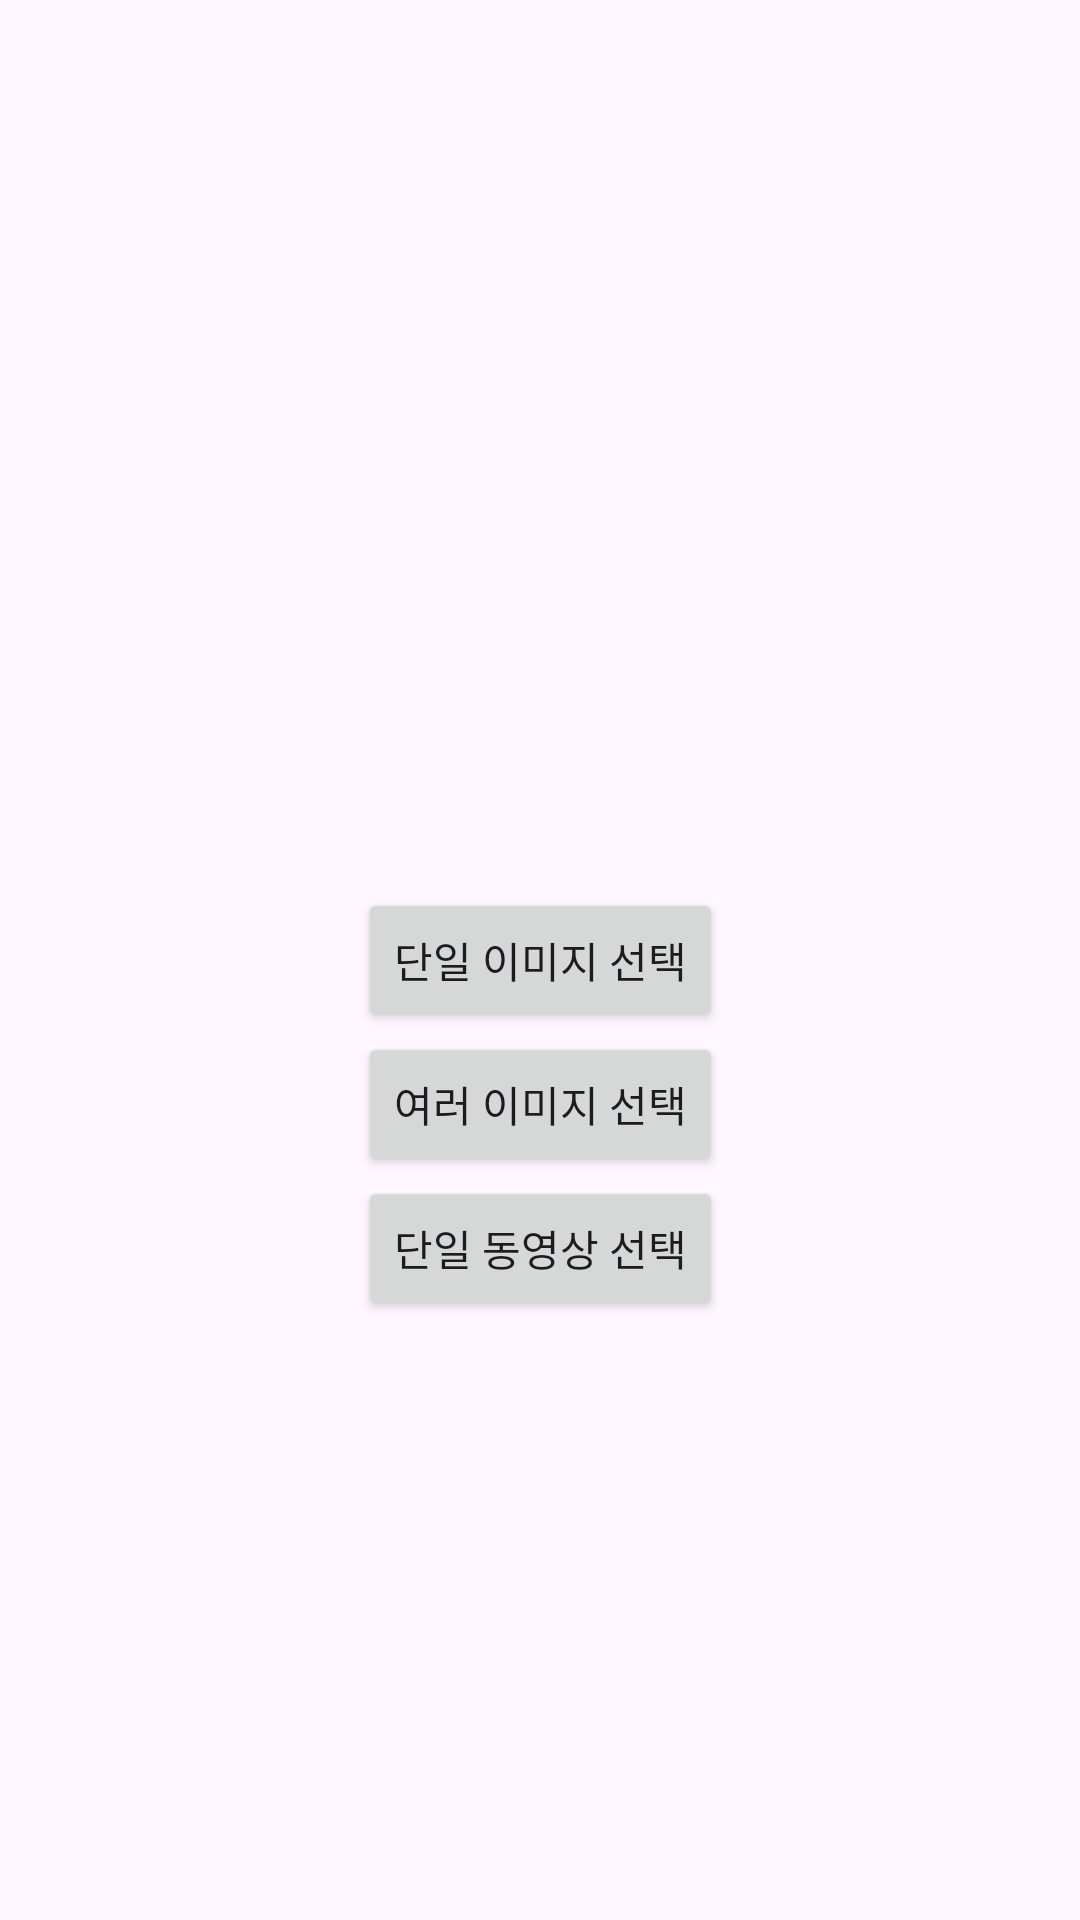

Reconstruct the res/layout file that produces this screen, plus the resources it refers to.
<!-- AndroidManifest.xml: application theme Theme.CameraXPhotoPickerExample -->
<!-- res/layout/activity_photo_picker.xml -->
<?xml version="1.0" encoding="utf-8"?>
<androidx.constraintlayout.widget.ConstraintLayout xmlns:android="http://schemas.android.com/apk/res/android"
    xmlns:app="http://schemas.android.com/apk/res-auto"
    xmlns:tools="http://schemas.android.com/tools"
    android:id="@+id/main"
    android:layout_width="match_parent"
    android:layout_height="match_parent"
    tools:context=".PhotoPickerActivity">

    <ImageView
        android:layout_width="200dp"
        android:layout_height="200dp"
        app:layout_constraintStart_toStartOf="parent"
        app:layout_constraintEnd_toEndOf="parent"
        app:layout_constraintTop_toTopOf="parent"
        android:layout_marginTop="50dp"
        android:id="@+id/iv_picked_image"/>

    <Button
        android:id="@+id/btn_select_single_image"
        android:layout_width="wrap_content"
        android:layout_height="wrap_content"
        android:text="단일 이미지 선택"
        app:layout_constraintBottom_toBottomOf="parent"
        app:layout_constraintEnd_toEndOf="parent"
        app:layout_constraintStart_toStartOf="parent"
        app:layout_constraintTop_toTopOf="parent" />

    <Button
        android:id="@+id/btn_select_multiple_image"
        android:layout_width="wrap_content"
        android:layout_height="wrap_content"
        android:text="여러 이미지 선택"
        app:layout_constraintEnd_toEndOf="parent"
        app:layout_constraintStart_toStartOf="parent"
        app:layout_constraintTop_toBottomOf="@+id/btn_select_single_image" />

    <Button
        android:id="@+id/btnSelectVideo"
        android:layout_width="wrap_content"
        android:layout_height="wrap_content"
        android:text="단일 동영상 선택"
        app:layout_constraintEnd_toEndOf="parent"
        app:layout_constraintStart_toStartOf="parent"
        app:layout_constraintTop_toBottomOf="@+id/btn_select_multiple_image" />

</androidx.constraintlayout.widget.ConstraintLayout>
<!-- resources referenced by this layout -->
<resources>
  <style name="Theme.CameraXPhotoPickerExample" parent="Base.Theme.CameraXPhotoPickerExample" />
  <style name="Base.Theme.CameraXPhotoPickerExample" parent="Theme.Material3.DayNight.NoActionBar">
          
          
      </style>
</resources>
